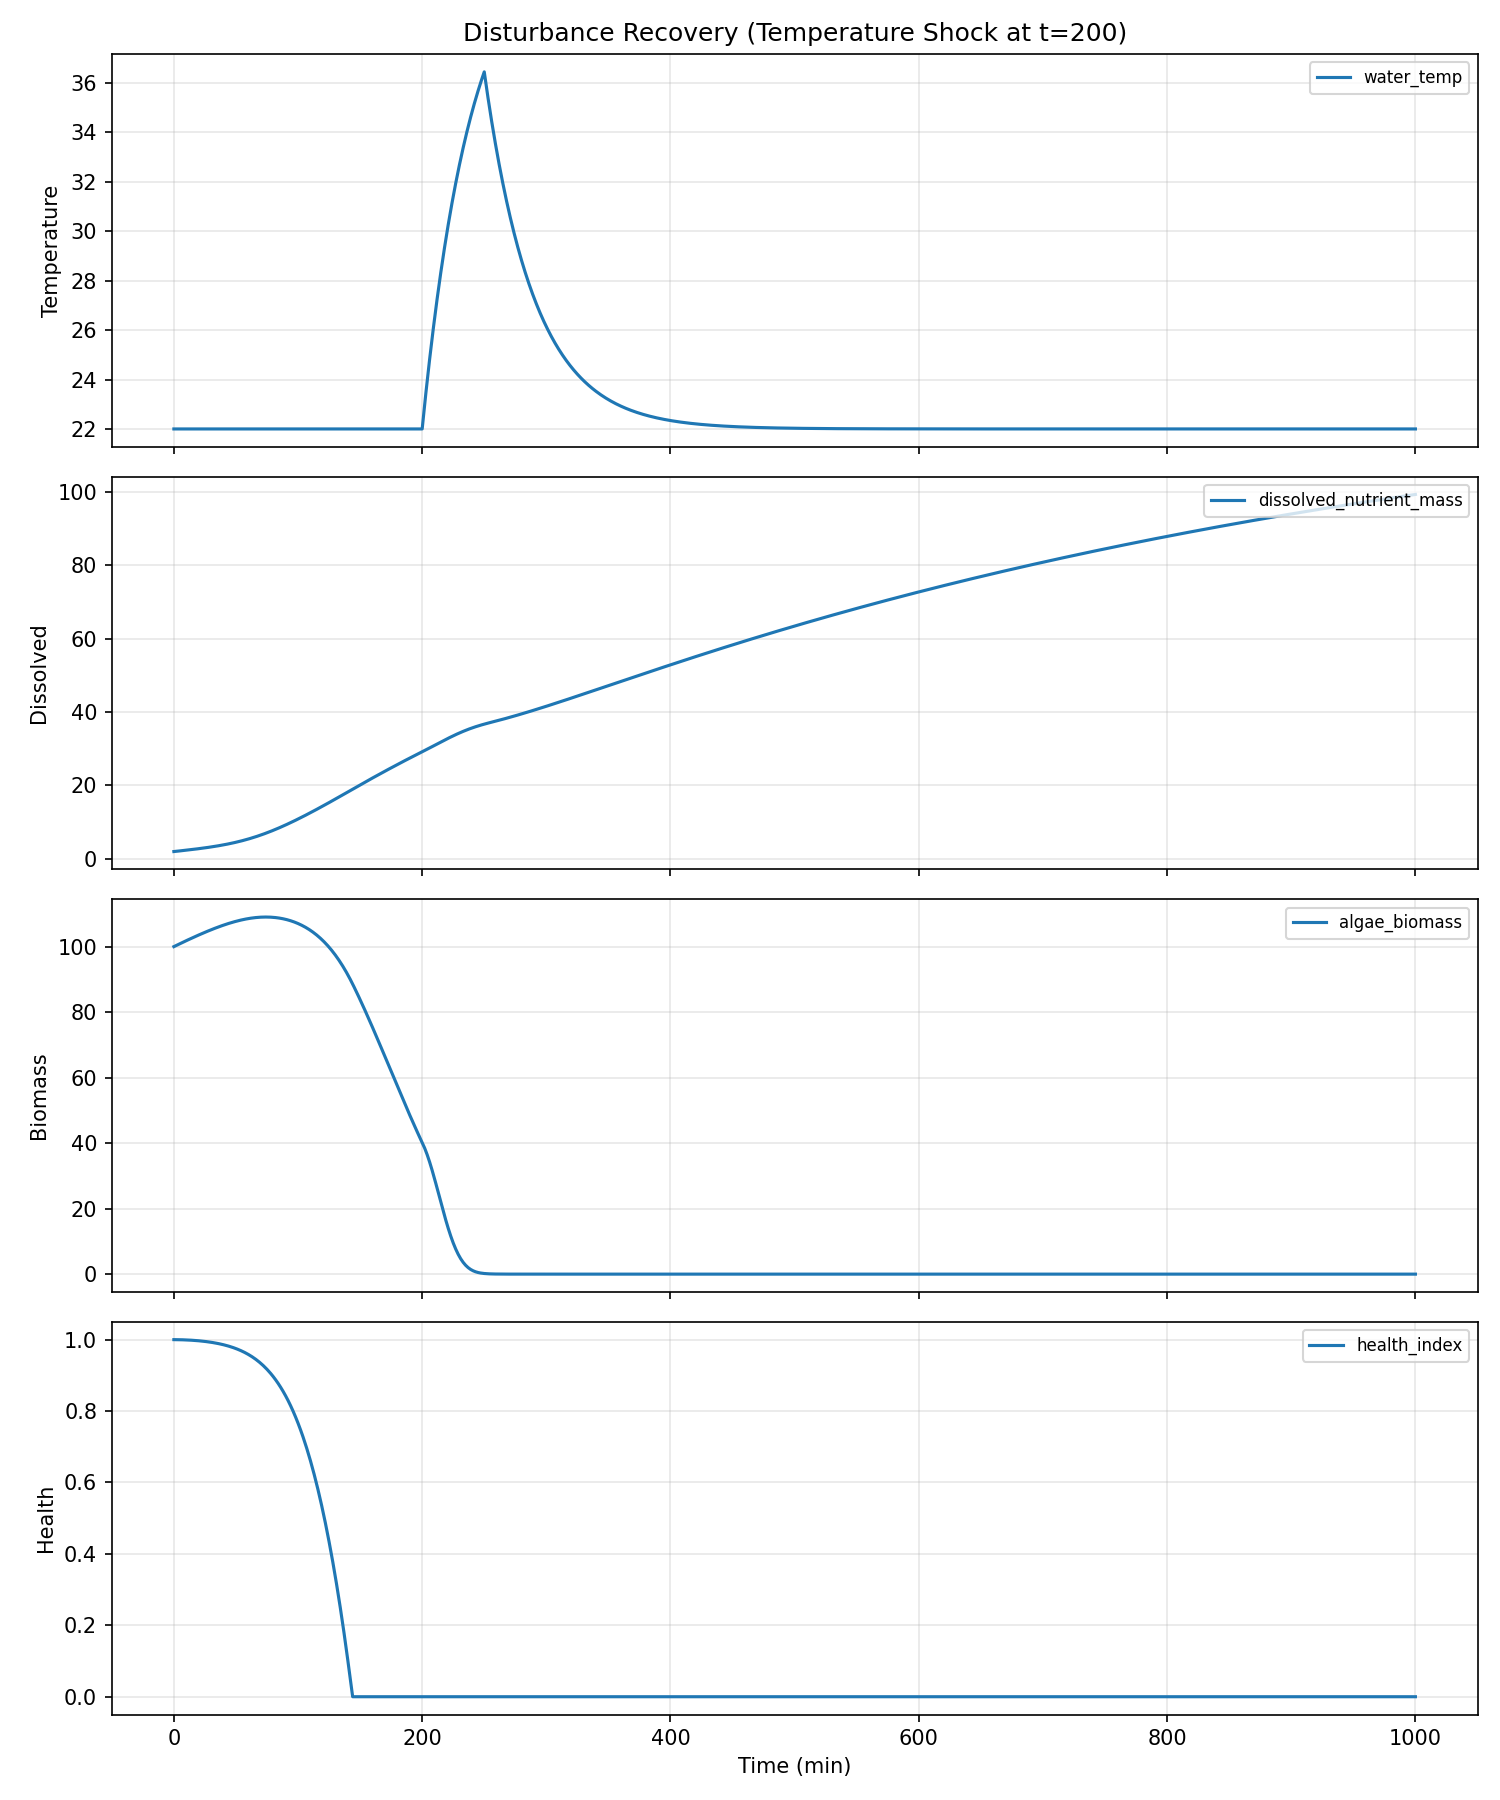

Data behind this chart, as committed beside it:
water_temp, ph, dissolved_oxygen, ambient_temp, prev_flowrate, prev_duration, time_since_last_dose, cumulative_nutrients, cumulative_dilution, step_index, dissolved_nutrient_mass, algae_biomass, internal_reserve, dead_biomass_pool, health_index, damage_index, ec, turbidity, pending_nutrients, time_min, flowrate, duration, total_mass
22.0, 7.2, 8.0, 22.0, 0.0, 0.0, 999.0, 0.0, 0.0, 0, 2.0, 100.0, 25.0, 0.0, 1.0, 0.0, 1.6, 220, 0.0, 0.0, 1.5, 15.0, 37.0
22.0, 7.199, 7.999, 22.0, 1.5, 15.0, 0.0, 0.375, 0.002314, 1, 2.03, 100.2, 25.08, 0.01178, 1, 3.064348870778156e-05, 1.624, 220, 0.2295, 1.0, 1.5, 15.0, 37.37
22.0, 7.198, 7.997, 22.0, 1.5, 15.0, 0.0, 0.75, 0.004662, 2, 2.068, 100.4, 25.17, 0.02364, 0.9999, 7.107662769743894e-05, 1.654, 220.1, 0.4515, 2.0, 1.5, 15.0, 37.75
22.0, 7.197, 7.996, 22.0, 1.5, 15.0, 0.0, 1.125, 0.007054, 3, 2.106, 100.6, 25.25, 0.03558, 0.9999, 0.0001238, 1.684, 220.1, 0.6735, 3.0, 1.5, 15.0, 38.12
22.0, 7.196, 7.994, 22.0, 1.5, 15.0, 0.0, 1.5, 0.00949, 4, 2.143, 100.7, 25.33, 0.0476, 0.9998, 0.0001892, 1.715, 220.2, 0.8955, 4.0, 1.5, 15.0, 38.5
22.0, 7.195, 7.993, 22.0, 1.5, 15.0, 0.0, 1.875, 0.01197, 5, 2.181, 100.9, 25.41, 0.05971, 0.9997, 0.0002673, 1.745, 220.3, 1.117, 5.0, 1.5, 15.0, 38.87
22.0, 7.194, 7.991, 22.0, 1.5, 15.0, 0.0, 2.25, 0.01449, 6, 2.219, 101.1, 25.5, 0.07191, 0.9996, 0.0003584, 1.775, 220.4, 1.339, 6.0, 1.5, 15.0, 39.25
22.0, 7.193, 7.99, 22.0, 1.5, 15.0, 0.0, 2.625, 0.01706, 7, 2.257, 101.3, 25.58, 0.0842, 0.9995, 0.0004628, 1.805, 220.5, 1.561, 7.0, 1.5, 15.0, 39.62
22.0, 7.192, 7.989, 22.0, 1.5, 15.0, 0.0, 3.0, 0.01967, 8, 2.295, 101.5, 25.66, 0.09658, 0.9994, 0.0005808, 1.836, 220.6, 1.783, 8.0, 1.5, 15.0, 40
22.0, 7.191, 7.987, 22.0, 1.5, 15.0, 0.0, 3.375, 0.02232, 9, 2.333, 101.6, 25.74, 0.1091, 0.9993, 0.0007127, 1.866, 220.7, 2.005, 9.0, 1.5, 15.0, 40.37
22.0, 7.19, 7.986, 22.0, 1.5, 15.0, 0.0, 3.75, 0.02502, 10, 2.372, 101.8, 25.82, 0.1216, 0.9991, 0.0008588, 1.897, 220.9, 2.227, 10.0, 1.5, 15.0, 40.75
22.0, 7.189, 7.984, 22.0, 1.5, 15.0, 0.0, 4.125, 0.02776, 11, 2.41, 102, 25.9, 0.1343, 0.999, 0.001019, 1.928, 221, 2.449, 11.0, 1.5, 15.0, 41.12
22.0, 7.189, 7.983, 22.0, 1.5, 15.0, 0.0, 4.5, 0.03055, 12, 2.45, 102.2, 25.98, 0.1471, 0.9988, 0.001195, 1.96, 221.2, 2.671, 12.0, 1.5, 15.0, 41.5
22.0, 7.188, 7.981, 22.0, 1.5, 15.0, 0.0, 4.875, 0.03339, 13, 2.489, 102.3, 26.06, 0.1599, 0.9986, 0.001385, 1.991, 221.4, 2.893, 13.0, 1.5, 15.0, 41.87
22.0, 7.187, 7.98, 22.0, 1.5, 15.0, 0.0, 5.25, 0.03627, 14, 2.529, 102.5, 26.14, 0.1729, 0.9984, 0.001592, 2.023, 221.6, 3.115, 14.0, 1.5, 15.0, 42.25
22.0, 7.186, 7.979, 22.0, 1.5, 15.0, 0.0, 5.625, 0.03919, 15, 2.569, 102.7, 26.22, 0.186, 0.9982, 0.001814, 2.055, 221.8, 3.337, 15.0, 1.5, 15.0, 42.62
22.0, 7.185, 7.977, 22.0, 1.5, 15.0, 0.0, 6.0, 0.04216, 16, 2.61, 102.9, 26.3, 0.1992, 0.9979, 0.002053, 2.088, 222, 3.559, 16.0, 1.5, 15.0, 43
22.0, 7.184, 7.976, 22.0, 1.5, 15.0, 0.0, 6.375, 0.04518, 17, 2.651, 103, 26.38, 0.2125, 0.9977, 0.002308, 2.121, 222.2, 3.781, 17.0, 1.5, 15.0, 43.37
22.0, 7.183, 7.974, 22.0, 1.5, 15.0, 0.0, 6.75, 0.04825, 18, 2.693, 103.2, 26.46, 0.2259, 0.9974, 0.002581, 2.155, 222.4, 4.003, 18.0, 1.5, 15.0, 43.75
22.0, 7.182, 7.973, 22.0, 1.5, 15.0, 0.0, 7.125, 0.05136, 19, 2.736, 103.4, 26.54, 0.2395, 0.9971, 0.002872, 2.189, 222.6, 4.225, 19.0, 1.5, 15.0, 44.12
22.0, 7.181, 7.972, 22.0, 1.5, 15.0, 0.0, 7.5, 0.05453, 20, 2.779, 103.5, 26.61, 0.2531, 0.9968, 0.003182, 2.223, 222.9, 4.447, 20.0, 1.5, 15.0, 44.5
22.0, 7.18, 7.97, 22.0, 1.5, 15.0, 0.0, 7.875, 0.05774, 21, 2.822, 103.7, 26.69, 0.2669, 0.9965, 0.00351, 2.258, 223.1, 4.669, 21.0, 1.5, 15.0, 44.87
22.0, 7.179, 7.969, 22.0, 1.5, 15.0, 0.0, 8.25, 0.06101, 22, 2.867, 103.9, 26.76, 0.2808, 0.9961, 0.003858, 2.293, 223.3, 4.891, 22.0, 1.5, 15.0, 45.25
22.0, 7.178, 7.967, 22.0, 1.5, 15.0, 0.0, 8.625, 0.06432, 23, 2.912, 104, 26.84, 0.2949, 0.9958, 0.004226, 2.329, 223.6, 5.113, 23.0, 1.5, 15.0, 45.62
22.0, 7.177, 7.966, 22.0, 1.5, 15.0, 0.0, 9.0, 0.06769, 24, 2.957, 104.2, 26.91, 0.3091, 0.9954, 0.004615, 2.366, 223.8, 5.335, 24.0, 1.5, 15.0, 46
22.0, 7.176, 7.964, 22.0, 1.5, 15.0, 0.0, 9.375, 0.07111, 25, 3.004, 104.4, 26.98, 0.3234, 0.995, 0.005025, 2.403, 224.1, 5.557, 25.0, 1.5, 15.0, 46.37
22.0, 7.175, 7.963, 22.0, 1.5, 15.0, 0.0, 9.75, 0.07459, 26, 3.051, 104.5, 27.05, 0.3379, 0.9945, 0.005458, 2.441, 224.4, 5.779, 26.0, 1.5, 15.0, 46.75
22.0, 7.174, 7.962, 22.0, 1.5, 15.0, 0.0, 10.12, 0.07812, 27, 3.099, 104.7, 27.13, 0.3525, 0.9941, 0.005913, 2.48, 224.6, 6.001, 27.0, 1.5, 15.0, 47.12
22.0, 7.173, 7.96, 22.0, 1.5, 15.0, 0.0, 10.5, 0.0817, 28, 3.148, 104.8, 27.2, 0.3673, 0.9936, 0.006392, 2.519, 224.9, 6.223, 28.0, 1.5, 15.0, 47.5
22.0, 7.172, 7.959, 22.0, 1.5, 15.0, 0.0, 10.88, 0.08534, 29, 3.198, 105, 27.26, 0.3822, 0.9931, 0.006896, 2.559, 225.2, 6.445, 29.0, 1.5, 15.0, 47.87
22.0, 7.171, 7.957, 22.0, 1.5, 15.0, 0.0, 11.25, 0.08904, 30, 3.249, 105.1, 27.33, 0.3973, 0.9926, 0.007425, 2.6, 225.5, 6.667, 30.0, 1.5, 15.0, 48.25
22.0, 7.17, 7.956, 22.0, 1.5, 15.0, 0.0, 11.62, 0.0928, 31, 3.301, 105.3, 27.4, 0.4126, 0.992, 0.00798, 2.641, 225.7, 6.889, 31.0, 1.5, 15.0, 48.62
22.0, 7.169, 7.955, 22.0, 1.5, 15.0, 0.0, 12.0, 0.09662, 32, 3.354, 105.4, 27.46, 0.428, 0.9914, 0.008563, 2.683, 226, 7.111, 32.0, 1.5, 15.0, 49
22.0, 7.168, 7.953, 22.0, 1.5, 15.0, 0.0, 12.38, 0.1005, 33, 3.408, 105.6, 27.53, 0.4437, 0.9908, 0.009174, 2.727, 226.3, 7.333, 33.0, 1.5, 15.0, 49.37
22.0, 7.167, 7.952, 22.0, 1.5, 15.0, 0.0, 12.75, 0.1044, 34, 3.463, 105.7, 27.59, 0.4595, 0.9902, 0.009814, 2.771, 226.6, 7.555, 34.0, 1.5, 15.0, 49.75
22.0, 7.167, 7.95, 22.0, 1.5, 15.0, 0.0, 13.12, 0.1085, 35, 3.52, 105.9, 27.66, 0.4755, 0.9895, 0.01048, 2.816, 226.9, 7.777, 35.0, 1.5, 15.0, 50.12
22.0, 7.166, 7.949, 22.0, 1.5, 15.0, 0.0, 13.5, 0.1125, 36, 3.577, 106, 27.72, 0.4917, 0.9888, 0.01119, 2.862, 227.2, 7.999, 36.0, 1.5, 15.0, 50.5
22.0, 7.165, 7.948, 22.0, 1.5, 15.0, 0.0, 13.88, 0.1167, 37, 3.636, 106.2, 27.78, 0.5081, 0.9881, 0.01192, 2.909, 227.4, 8.221, 37.0, 1.5, 15.0, 50.87
22.0, 7.164, 7.946, 22.0, 1.5, 15.0, 0.0, 14.25, 0.1209, 38, 3.696, 106.3, 27.84, 0.5247, 0.9873, 0.01269, 2.957, 227.7, 8.443, 38.0, 1.5, 15.0, 51.25
22.0, 7.163, 7.945, 22.0, 1.5, 15.0, 0.0, 14.62, 0.1251, 39, 3.757, 106.4, 27.89, 0.5416, 0.9865, 0.01349, 3.006, 228, 8.665, 39.0, 1.5, 15.0, 51.62
22.0, 7.162, 7.943, 22.0, 1.5, 15.0, 0.0, 15.0, 0.1295, 40, 3.82, 106.6, 27.95, 0.5587, 0.9857, 0.01433, 3.056, 228.3, 8.887, 40.0, 1.5, 15.0, 52
22.0, 7.161, 7.942, 22.0, 1.5, 15.0, 0.0, 15.38, 0.1339, 41, 3.884, 106.7, 28, 0.576, 0.9848, 0.01521, 3.107, 228.6, 9.109, 41.0, 1.5, 15.0, 52.37
22.0, 7.16, 7.94, 22.0, 1.5, 15.0, 0.0, 15.75, 0.1384, 42, 3.949, 106.8, 28.06, 0.5936, 0.9839, 0.01613, 3.16, 228.9, 9.331, 42.0, 1.5, 15.0, 52.75
22.0, 7.159, 7.939, 22.0, 1.5, 15.0, 0.0, 16.12, 0.143, 43, 4.016, 106.9, 28.11, 0.6115, 0.9829, 0.01709, 3.213, 229.2, 9.553, 43.0, 1.5, 15.0, 53.12
22.0, 7.158, 7.938, 22.0, 1.5, 15.0, 0.0, 16.5, 0.1476, 44, 4.085, 107.1, 28.16, 0.6296, 0.9819, 0.01809, 3.268, 229.5, 9.775, 44.0, 1.5, 15.0, 53.5
22.0, 7.157, 7.936, 22.0, 1.5, 15.0, 0.0, 16.88, 0.1523, 45, 4.155, 107.2, 28.2, 0.648, 0.9809, 0.01913, 3.324, 229.7, 9.997, 45.0, 1.5, 15.0, 53.87
22.0, 7.156, 7.935, 22.0, 1.5, 15.0, 0.0, 17.25, 0.1571, 46, 4.226, 107.3, 28.25, 0.6666, 0.9798, 0.02022, 3.381, 230, 10.22, 46.0, 1.5, 15.0, 54.25
22.0, 7.155, 7.933, 22.0, 1.5, 15.0, 0.0, 17.62, 0.162, 47, 4.299, 107.4, 28.3, 0.6856, 0.9786, 0.02136, 3.439, 230.3, 10.44, 47.0, 1.5, 15.0, 54.62
22.0, 7.154, 7.932, 22.0, 1.5, 15.0, 0.0, 18.0, 0.167, 48, 4.374, 107.5, 28.34, 0.7049, 0.9774, 0.02255, 3.499, 230.6, 10.66, 48.0, 1.5, 15.0, 55
22.0, 7.153, 7.931, 22.0, 1.5, 15.0, 0.0, 18.38, 0.1721, 49, 4.451, 107.6, 28.38, 0.7246, 0.9762, 0.02379, 3.561, 230.9, 10.89, 49.0, 1.5, 15.0, 55.37
22.0, 7.152, 7.929, 22.0, 1.5, 15.0, 0.0, 18.75, 0.1772, 50, 4.529, 107.7, 28.42, 0.7446, 0.9749, 0.02509, 3.623, 231.1, 11.11, 50.0, 1.5, 15.0, 55.75
22.0, 7.151, 7.928, 22.0, 1.5, 15.0, 0.0, 19.12, 0.1825, 51, 4.609, 107.8, 28.46, 0.7649, 0.9736, 0.02644, 3.687, 231.4, 11.33, 51.0, 1.5, 15.0, 56.12
22.0, 7.15, 7.926, 22.0, 1.5, 15.0, 0.0, 19.5, 0.1878, 52, 4.691, 107.9, 28.49, 0.7856, 0.9721, 0.02785, 3.752, 231.7, 11.55, 52.0, 1.5, 15.0, 56.5
22.0, 7.149, 7.925, 22.0, 1.5, 15.0, 0.0, 19.88, 0.1932, 53, 4.774, 108, 28.53, 0.8067, 0.9707, 0.02932, 3.819, 232, 11.77, 53.0, 1.5, 15.0, 56.87
22.0, 7.148, 7.924, 22.0, 1.5, 15.0, 0.0, 20.25, 0.1987, 54, 4.86, 108.1, 28.56, 0.8282, 0.9691, 0.03086, 3.888, 232.2, 12, 54.0, 1.5, 15.0, 57.25
22.0, 7.147, 7.922, 22.0, 1.5, 15.0, 0.0, 20.62, 0.2044, 55, 4.947, 108.2, 28.59, 0.8501, 0.9675, 0.03246, 3.957, 232.5, 12.22, 55.0, 1.5, 15.0, 57.62
22.0, 7.147, 7.921, 22.0, 1.5, 15.0, 0.0, 21.0, 0.2101, 56, 5.036, 108.3, 28.61, 0.8724, 0.9659, 0.03412, 4.029, 232.7, 12.44, 56.0, 1.5, 15.0, 58
22.0, 7.146, 7.919, 22.0, 1.5, 15.0, 0.0, 21.38, 0.2159, 57, 5.127, 108.4, 28.64, 0.8952, 0.9641, 0.03586, 4.102, 233, 12.66, 57.0, 1.5, 15.0, 58.37
22.0, 7.145, 7.918, 22.0, 1.5, 15.0, 0.0, 21.75, 0.2218, 58, 5.22, 108.4, 28.66, 0.9185, 0.9623, 0.03768, 4.176, 233.2, 12.88, 58.0, 1.5, 15.0, 58.75
22.0, 7.144, 7.917, 22.0, 1.5, 15.0, 0.0, 22.12, 0.2279, 59, 5.315, 108.5, 28.68, 0.9422, 0.9604, 0.03957, 4.252, 233.5, 13.11, 59.0, 1.5, 15.0, 59.12
... 941 more rows
